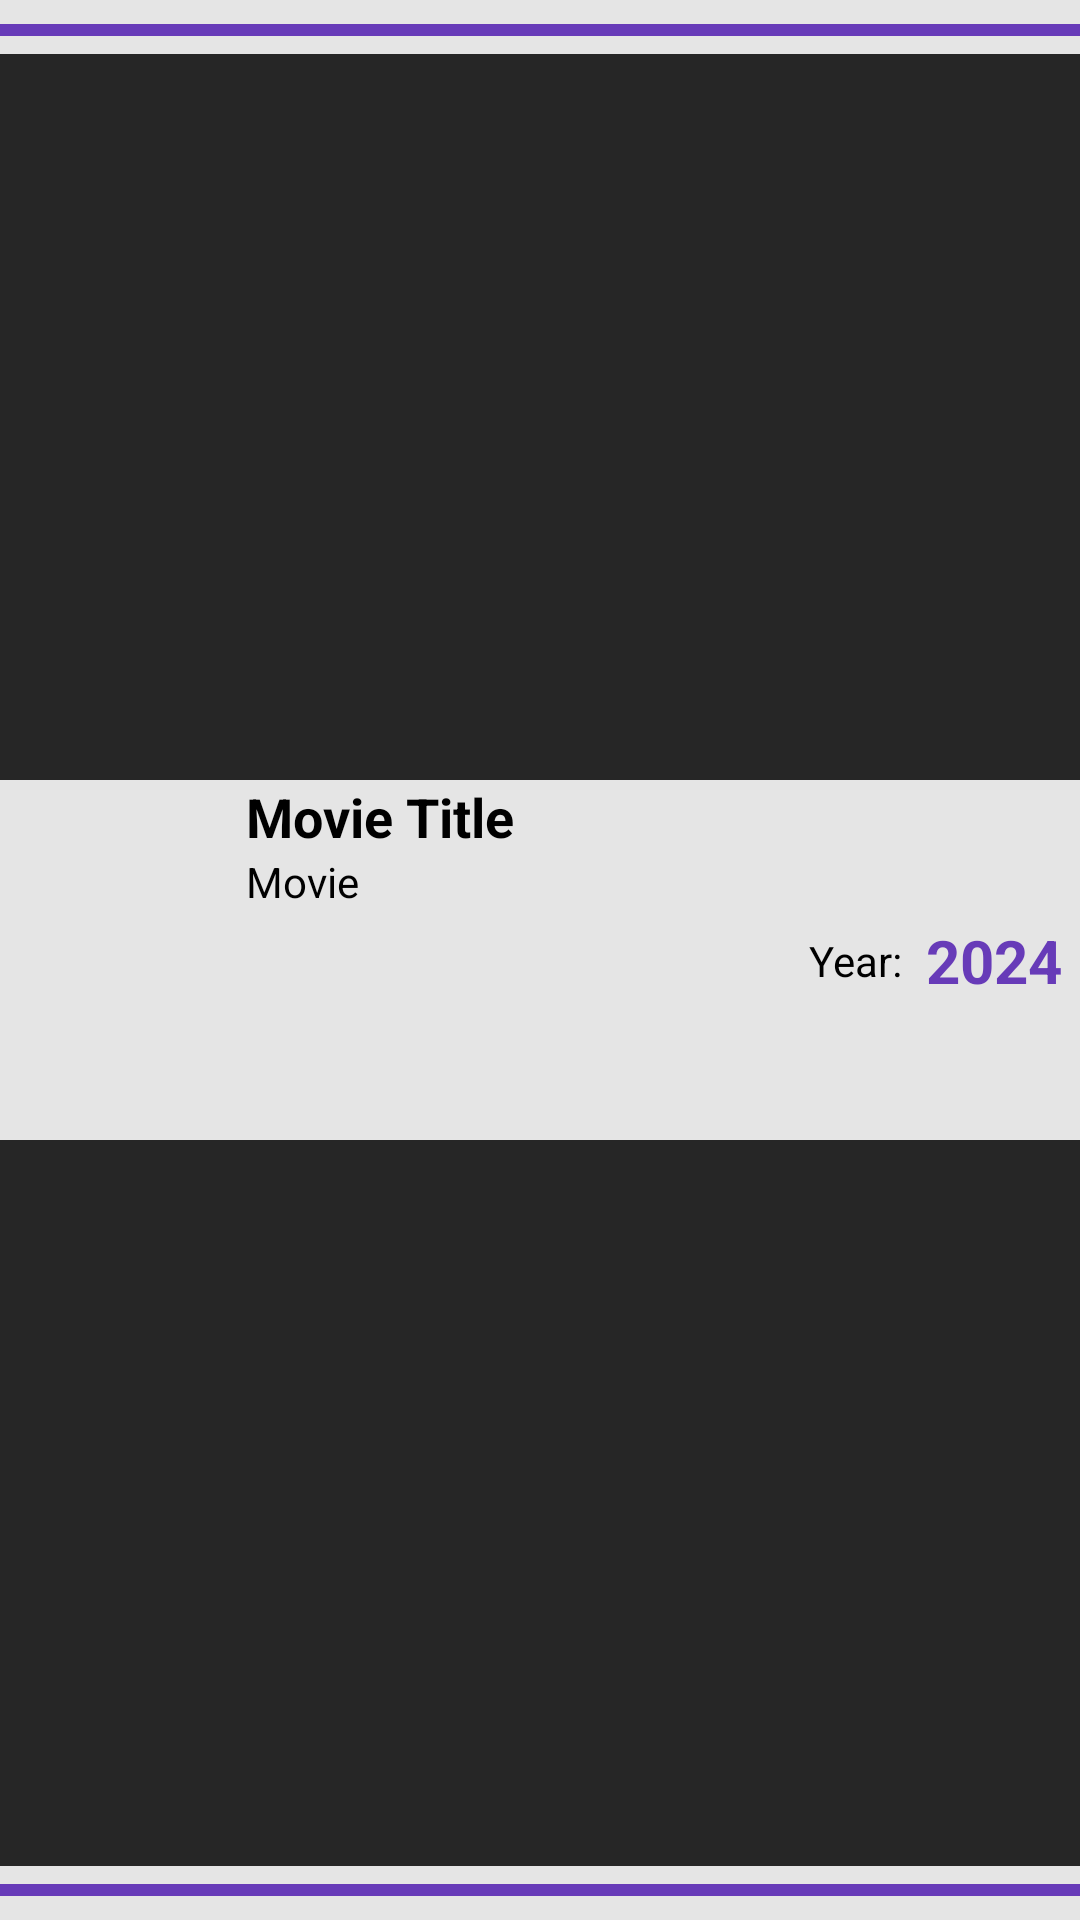

The Android layout XML behind this screen, and the referenced resources:
<!-- AndroidManifest.xml: application theme Theme.Movie_omdbapi_api -->
<!-- res/layout/custom_row.xml -->
<androidx.constraintlayout.widget.ConstraintLayout xmlns:android="http://schemas.android.com/apk/res/android"
    xmlns:app="http://schemas.android.com/apk/res-auto"
    xmlns:tools="http://schemas.android.com/tools"
    android:id="@+id/rowLayout"
    android:layout_width="match_parent"
    android:layout_height="wrap_content"
    android:background="#e5e5e5"
    android:paddingTop="8dp"
    android:paddingBottom="8dp">

    <View
        android:id="@+id/topBorder"
        android:layout_width="match_parent"
        android:layout_height="4dp"
        android:background="#673bb8"
        app:layout_constraintTop_toTopOf="parent" />

    <View
        android:id="@+id/topBackground"
        android:layout_width="match_parent"
        android:layout_marginTop="6dp"
        android:layout_height="0dp"
        android:background="#262626"
        app:layout_constraintBottom_toTopOf="@+id/ivMoviePosterList"
        app:layout_constraintTop_toBottomOf="@+id/topBorder" />

    <ImageView
        android:id="@+id/ivMoviePosterList"
        android:layout_width="60dp"
        android:layout_height="120dp"
        android:layout_marginStart="6dp"
        android:scaleType="centerCrop"
        app:layout_constraintBottom_toTopOf="@+id/bottomBackground"
        app:layout_constraintStart_toStartOf="parent"
        app:layout_constraintTop_toBottomOf="@+id/topBackground"
        tools:srcCompat="@drawable/default_poster" />

    <TextView
        android:id="@+id/tvMovieTitle"
        android:layout_width="0dp"
        android:layout_height="wrap_content"
        android:layout_marginStart="16dp"
        android:ellipsize="end"
        android:maxLines="2"
        android:text="Movie Title"
        android:textColor="#000"
        android:textSize="18sp"
        android:textStyle="bold"
        app:layout_constraintEnd_toStartOf="@+id/tvCriticsRating"
        app:layout_constraintStart_toEndOf="@+id/ivMoviePosterList"
        app:layout_constraintTop_toTopOf="@+id/ivMoviePosterList" />

    <TextView
        android:id="@+id/tvStudioName"
        android:layout_width="0dp"
        android:layout_height="wrap_content"
        android:ellipsize="end"
        android:maxLines="1"
        android:text="Movie"
        android:textColor="#000"
        android:textSize="14sp"
        app:layout_constraintEnd_toEndOf="@+id/tvMovieTitle"
        app:layout_constraintStart_toStartOf="@+id/tvMovieTitle"
        app:layout_constraintTop_toBottomOf="@+id/tvMovieTitle" />

    <TextView
        android:id="@+id/tvRatingLabel"
        android:layout_width="wrap_content"
        android:layout_height="wrap_content"
        android:layout_marginEnd="8dp"
        android:text="Year:"
        android:textColor="#000"
        android:textSize="14sp"
        app:layout_constraintBottom_toBottomOf="@+id/tvCriticsRating"
        app:layout_constraintEnd_toStartOf="@+id/tvCriticsRating"
        app:layout_constraintTop_toTopOf="@+id/tvCriticsRating" />

    <TextView
        android:id="@+id/tvCriticsRating"
        android:layout_width="wrap_content"
        android:layout_height="wrap_content"
        android:text="2024"
        android:textColor="#673bb8"
        android:layout_marginEnd="6dp"
        android:textSize="20sp"
        android:textStyle="bold"
        app:layout_constraintBottom_toTopOf="@+id/bottomBackground"
        app:layout_constraintEnd_toEndOf="parent"
        app:layout_constraintTop_toTopOf="@+id/ivMoviePosterList" />

    <View
        android:id="@+id/bottomBackground"
        android:layout_width="match_parent"
        android:layout_height="0dp"
        android:background="#262626"
        android:layout_marginBottom="6dp"
        app:layout_constraintBottom_toTopOf="@+id/bottomBorder"
        app:layout_constraintTop_toBottomOf="@+id/ivMoviePosterList" />

    <View
        android:id="@+id/bottomBorder"
        android:layout_width="match_parent"
        android:layout_height="4dp"
        android:background="#673bb8 "
        app:layout_constraintBottom_toBottomOf="parent" />

</androidx.constraintlayout.widget.ConstraintLayout>
<!-- resources referenced by this layout -->
<resources>
  <style name="Theme.Movie_omdbapi_api" parent="Theme.Material3.DayNight">
          <item name="android:navigationBarColor">@android:color/transparent</item>
          <item name="android:statusBarColor">@android:color/transparent</item>
          <item name="android:windowLightStatusBar">?attr/isLightTheme</item>
      </style>
</resources>
